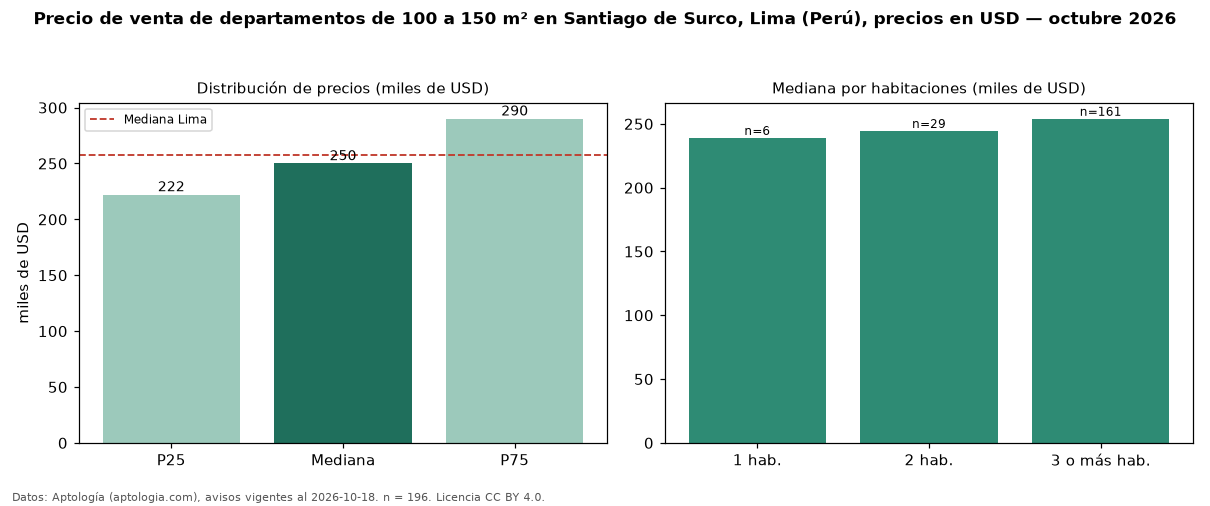

The file beside this chart, header and first rows:
seccion, metrica, valor, moneda, n
filtro, area4, de 100 a 150 m², , 196
precio, p25, 222243, USD, 196
precio, mediana, 250000, USD, 196
precio, p75, 290000, USD, 196
precio, minimo, 148000, USD, 196
precio, maximo, 625000, USD, 196
m2, mediana_precio_m2, 2115, USD, 196
m2, area_mediana_m2, 120.5, m2, 196
admin, mediana_admin_mes, 350.0, USD, 22
banos, mediana_banos, 2.0, , 
parqueadero, pct_con_parqueadero, 100.0, %, 171
habitaciones, 1, 239000, USD, 6
habitaciones, 2, 244460, USD, 29
habitaciones, 3+, 254000, USD, 161
ciudad, mediana_ciudad_referencia, 258023, USD, 
ciudad, mediana_m2_ciudad, 2305, USD, 
fuente, fecha_datos, 2026-10-18, , 
fuente, atribucion, https://www.aptologia.com/pe/venta/lima/…, , 
fuente, licencia, CC BY 4.0, , 
